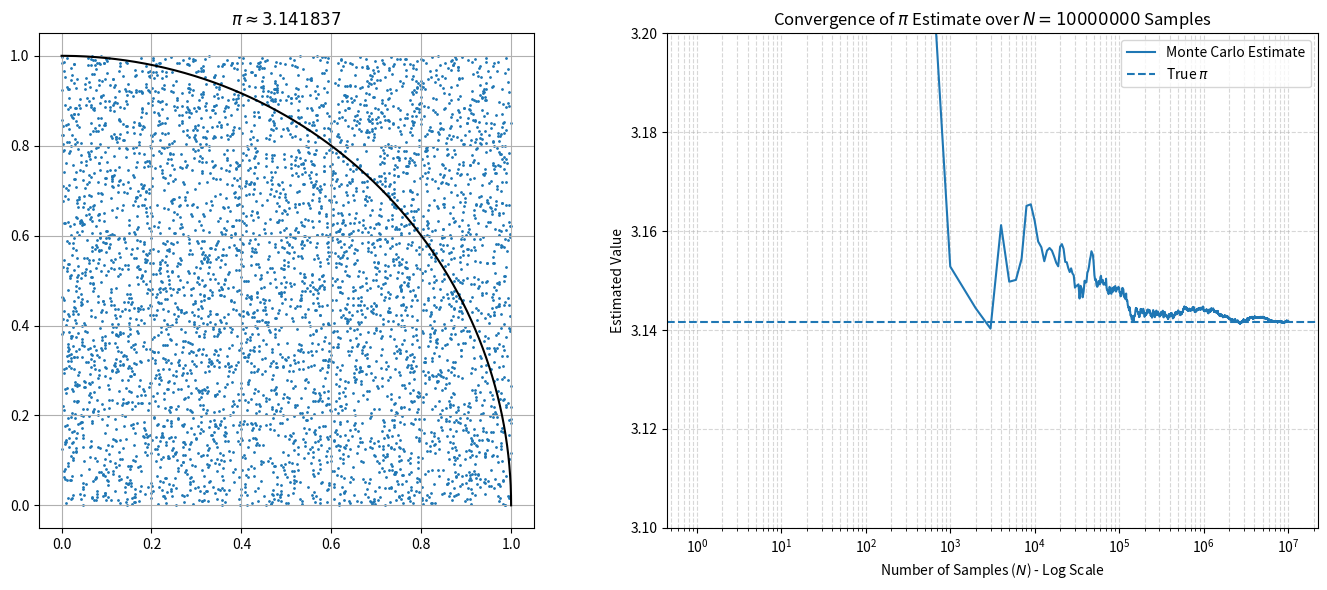

Python code for this plot:
import numpy as np
import matplotlib.pyplot as plt
from matplotlib.patches import Circle
import random

# Calculate value of Pi using ratio of a area of a square and a circle

N = 10000000  # Number of Random Numbers
random_x = np.random.uniform(low=0, high=1, size=N)
random_y = np.random.uniform(low=0, high=1, size=N)

is_inside = (random_x) ** 2 + (random_y) ** 2 < 1
# changed the sum to cumsum to obtain value for each i
number_inside = np.cumsum(is_inside)
indices = np.arange(1, N + 1)
estimate = 4 * (number_inside) / (indices)

# Making the circle
theta = np.linspace(0, np.pi / 2, 10000)
circle_x = np.cos(theta)
circle_y = np.sin(theta)

pi_est = 4 * number_inside[-1] / N

fig, axs = plt.subplots(1, 2, figsize=(14, 6))  # 1 row, 2 columns

# First plot (scatter + circle)
axs[0].scatter(random_x[:5000], random_y[:5000], s=1)
axs[0].plot(circle_x, circle_y, color="black")
axs[0].set_aspect("equal")
axs[0].grid()
axs[0].set_title(f"$\\pi \\approx {pi_est:.6f}$")

# Second plot (convergence)
factor = 1000
axs[1].semilogx(indices[::factor], estimate[::factor], label="Monte Carlo Estimate")
axs[1].axhline(y=np.pi, linestyle="--", label="True $\\pi$")
axs[1].set_title(f"Convergence of $\\pi$ Estimate over $N={N}$ Samples")
axs[1].set_xlabel("Number of Samples ($N$) - Log Scale")
axs[1].set_ylabel("Estimated Value")
axs[1].grid(True, which="both", linestyle="--", alpha=0.5)
axs[1].set_ylim(3.10, 3.20)
axs[1].legend()

plt.tight_layout()
plt.show()
